Run: headless pygame with SDL's dummy video driver; simulated clock (each Clock.tick advances the game by its frame time, no real sleeping); random seed 0; keys injected as events and as key.get_pressed() state; mouse plan: one left click at the window centre at the start of phase 2, then a move to the lower-right quarter at the start of phase 3.
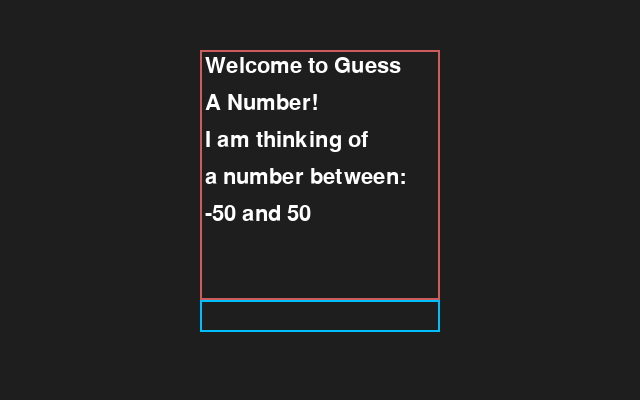
Frame 1 of 4 · flips 1–60 · no input
Frame 2 of 4 · flips 61–180 · clicked the window centre · tapped SPACE, RETURN · held RIGHT (→), D · screen unchanged from frame 1, image omitted
Frame 3 of 4 · flips 181–300 · moved the mouse to the lower-right quarter · held DOWN (↓), S · screen unchanged from frame 2, image omitted
Frame 4 of 4 · flips 301–420 · held LEFT (←), A, UP (↑), W · screen unchanged from frame 3, image omitted

The pygame program that drew these frames:

# -*- coding: utf-8 -*-
"""
Created on Tue Feb 20 13:00:33 2018
Guess A Number using Pygame
@author: Gary
"""

import pygame
import random

WHITE = (255,255,255)
BLACK = (0,0,0)
LIGHTSKYBLUE = (135,206,250)
DEEPSKYBLUE = (0,191,255)
INDIANRED = (205,92,92)

def main():
    
    size = (640,400)
    screen = pygame.display.set_mode(size)
    font = pygame.font.Font(None, 32)
    clock = pygame.time.Clock()
    display_box = pygame.Rect(200,50, 240, 250)
    input_box = pygame.Rect(200,300,240,32)
    color_inactive = DEEPSKYBLUE
    color_active = LIGHTSKYBLUE
    color = color_inactive
    active = False
    text = ''
    done = False
    
    
    answer = None #the users guess
    GAMEGUESS = random.randint(-50,50)
    guess = " "
    
    def UserGuess(x):
        try:
            
            if x < GAMEGUESS:
                print("Too low")
                return "Too low: " + str(x)
            elif x > GAMEGUESS:
                print("Too high")
                return "Too high: " + str(x)
            elif x == GAMEGUESS:
                print("Correct!")
                return "Correct: " + str(x)
        except TypeError:
            print("Invalid Guess")
            pygame.quit()        
    
    info_text = ["Welcome to Guess", "A Number!","I am thinking of","a number between:","-50 and 50"]

    pygame.display.set_caption("Guess A Number")

    # -- Main Program Loop --
    while not done:
        #-- Main event loop
        for event in pygame.event.get():
            if event.type == pygame.QUIT:
                done = True
            if event.type == pygame.MOUSEBUTTONDOWN:
                #user clicked on the input box
                if input_box.collidepoint(event.pos):
                    #toggle the active variable.
                    active = not active
                else:
                    active = False
                #change the current color of the input box
                color = color_active if active else color_inactive
            if event.type == pygame.KEYDOWN:
                if active:
                    if event.key == pygame.K_RETURN:
                        print(text)
                        answer = int(text)   #store the userguess
                        guess = UserGuess(answer)    #put this userguess through the function
                        text = ''
                    elif event.key == pygame.K_BACKSPACE:
                        text = text[:-1]
                    else:
                        text += event.unicode
        
        screen.fill((30,30,30))
        
        #-- Render the text --
        
        #input text from user
        inputtxt_surface = font.render(text, True, color)
        #info text for game
        #the info text is too large for the window, this is toc reate new lines
        display = []
        for line in info_text:
            display.append(font.render(line, True, WHITE))
        # guess text
        guesstxt_surface = font.render(guess, True, WHITE)
       
        #--Blit the text --
        
        #input text from user
        screen.blit(inputtxt_surface, (input_box.x+5, input_box.y+5))
        #info text
        for line in range(len(display)):
            screen.blit(display[line],(display_box.x+5,display_box.y+5+(line*32)+(5*line)))
        #guess text
        screen.blit(guesstxt_surface, (display_box.x+5, display_box.y+200))
        
        #--Blit the input box rect--
        
        pygame.draw.rect(screen, color, input_box, 2)
        pygame.draw.rect(screen, INDIANRED, display_box, 2)
        
        pygame.display.flip()
        clock.tick(30)
    
if __name__ == '__main__':
    pygame.init()
    main()
    pygame.quit()
